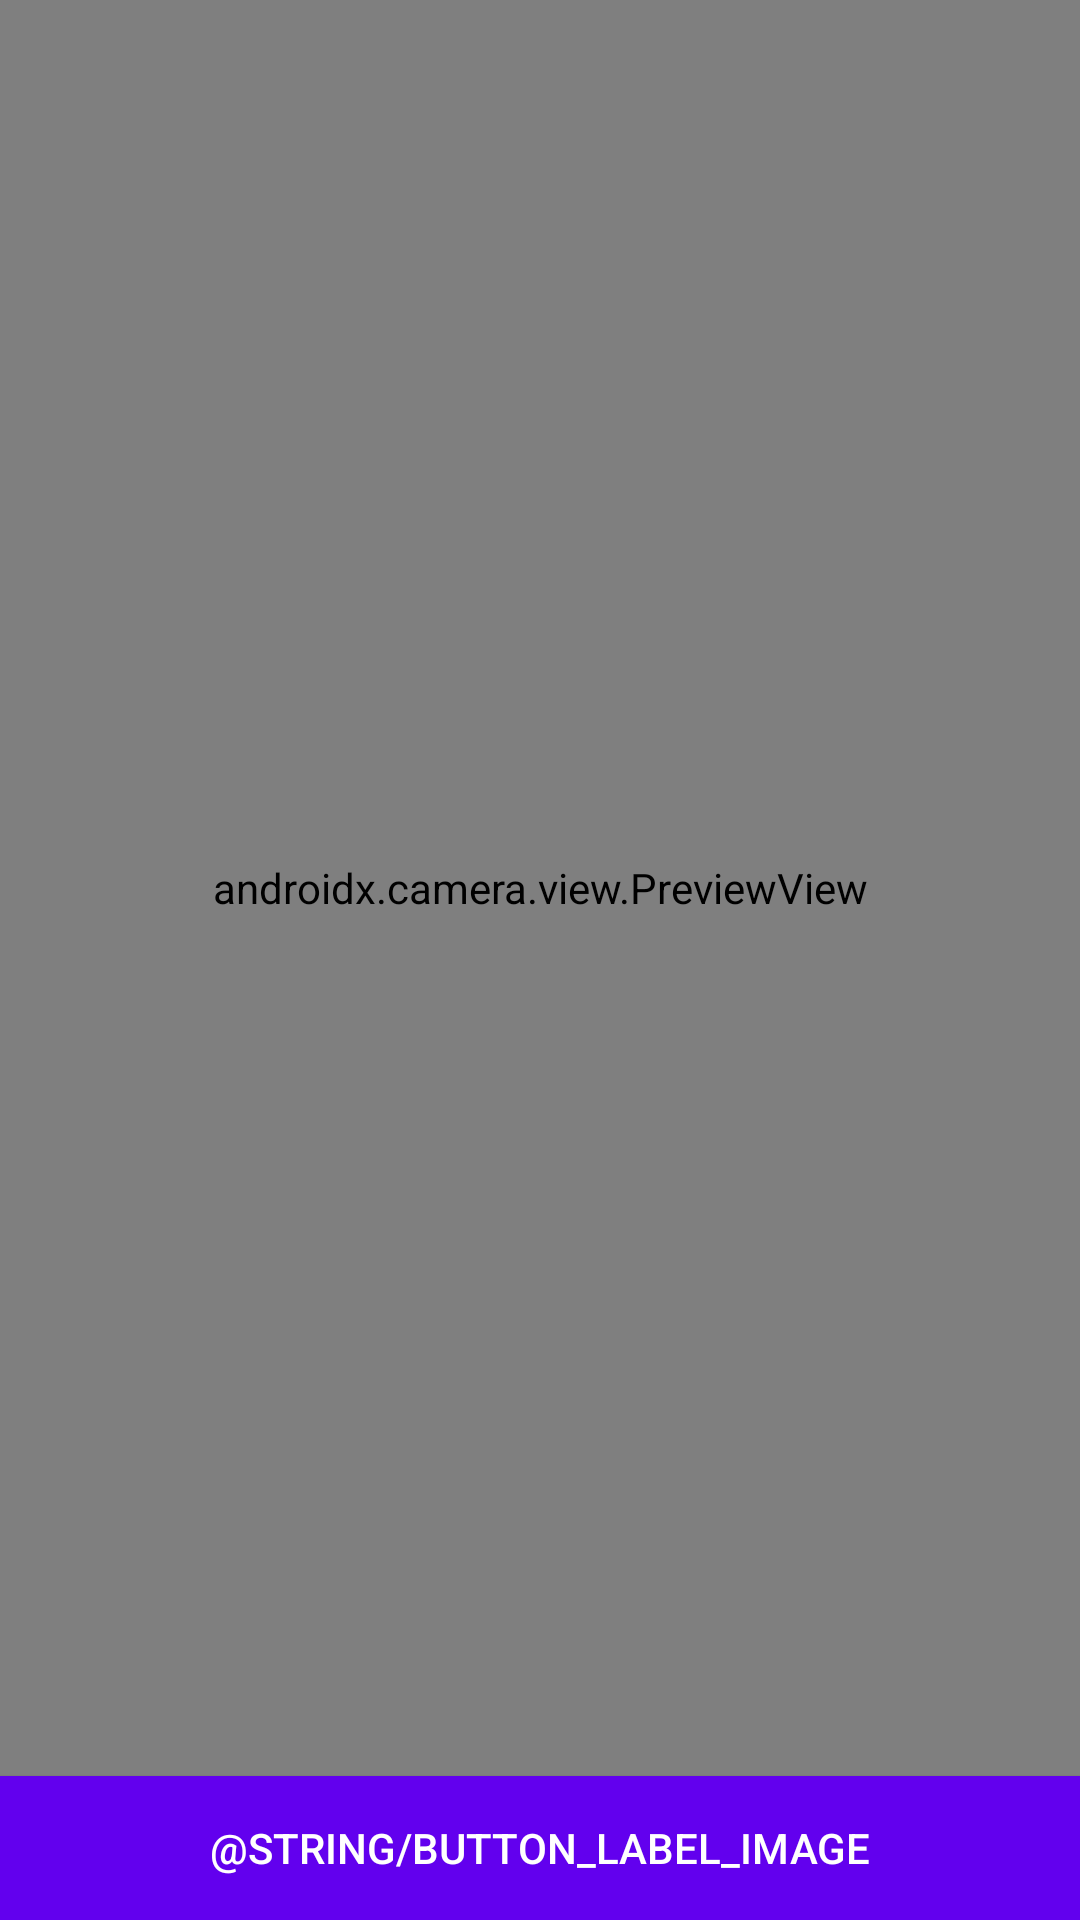

Write the Android layout XML for this screen, with the resource values it uses.
<!-- AndroidManifest.xml: application theme AppTheme -->
<!-- res/layout/activity_image_labeling.xml -->
<?xml version="1.0" encoding="utf-8"?>
<RelativeLayout xmlns:app="http://schemas.android.com/apk/res-auto"
    xmlns:tools="http://schemas.android.com/tools"
    android:layout_width="match_parent"
    android:layout_height="match_parent"
    xmlns:android="http://schemas.android.com/apk/res/android"
    tools:context=".ImageLabelingActivity">

    <androidx.camera.view.PreviewView
        android:id="@+id/preview_view"
        android:layout_width="match_parent"
        android:layout_height="match_parent"
        android:layout_above="@+id/btn_detect">
    </androidx.camera.view.PreviewView>

    <Button
        android:id="@+id/btn_detect"
        android:layout_alignParentBottom="true"
        android:text="@string/button_label_image"
        android:background="@color/colorPrimary"
        android:textColor="#FFFFFF"
        android:layout_width="match_parent"
        android:layout_height="wrap_content">
    </Button>

</RelativeLayout>
<!-- resources referenced by this layout -->
<resources>
  <style name="AppTheme" parent="Theme.MaterialComponents.DayNight.DarkActionBar">
          <item name="colorPrimary">@color/primaryColor</item>
          <item name="colorPrimaryVariant">@color/primaryDarkColor</item>
          <item name="colorOnPrimary">@color/primaryTextColor</item>
          <item name="colorSecondary">@color/secondaryColor</item>
          <item name="colorSecondaryVariant">@color/secondaryDarkColor</item>
          <item name="colorOnSecondary">@color/secondaryTextColor</item>
          <item name="colorError">@color/errorColor</item>
          <item name="colorOnError">@android:color/white</item>
          <item name="colorSurface">@color/primaryColor</item>
          <item name="colorOnSurface">@color/primaryTextColor</item>
          <item name="android:statusBarColor">@color/primaryDarkColor</item>
          <item name="android:navigationBarColor">@color/primaryLightColor</item>
      </style>
  <color name="primaryColor">#5e35b1</color>
  <color name="primaryDarkColor">#280680</color>
  <color name="primaryTextColor">#ffffff</color>
  <color name="secondaryColor">#c0ca33</color>
  <color name="secondaryDarkColor">#8c9900</color>
  <color name="secondaryTextColor">#000000</color>
  <color name="errorColor">#F44336</color>
  <color name="primaryLightColor">#9162e4</color>
  <!-- not gathered from this repository: default colours our renderer supplied (Android Studio template values) -->
  <color name="colorPrimary">#FF6200EE</color>
</resources>
